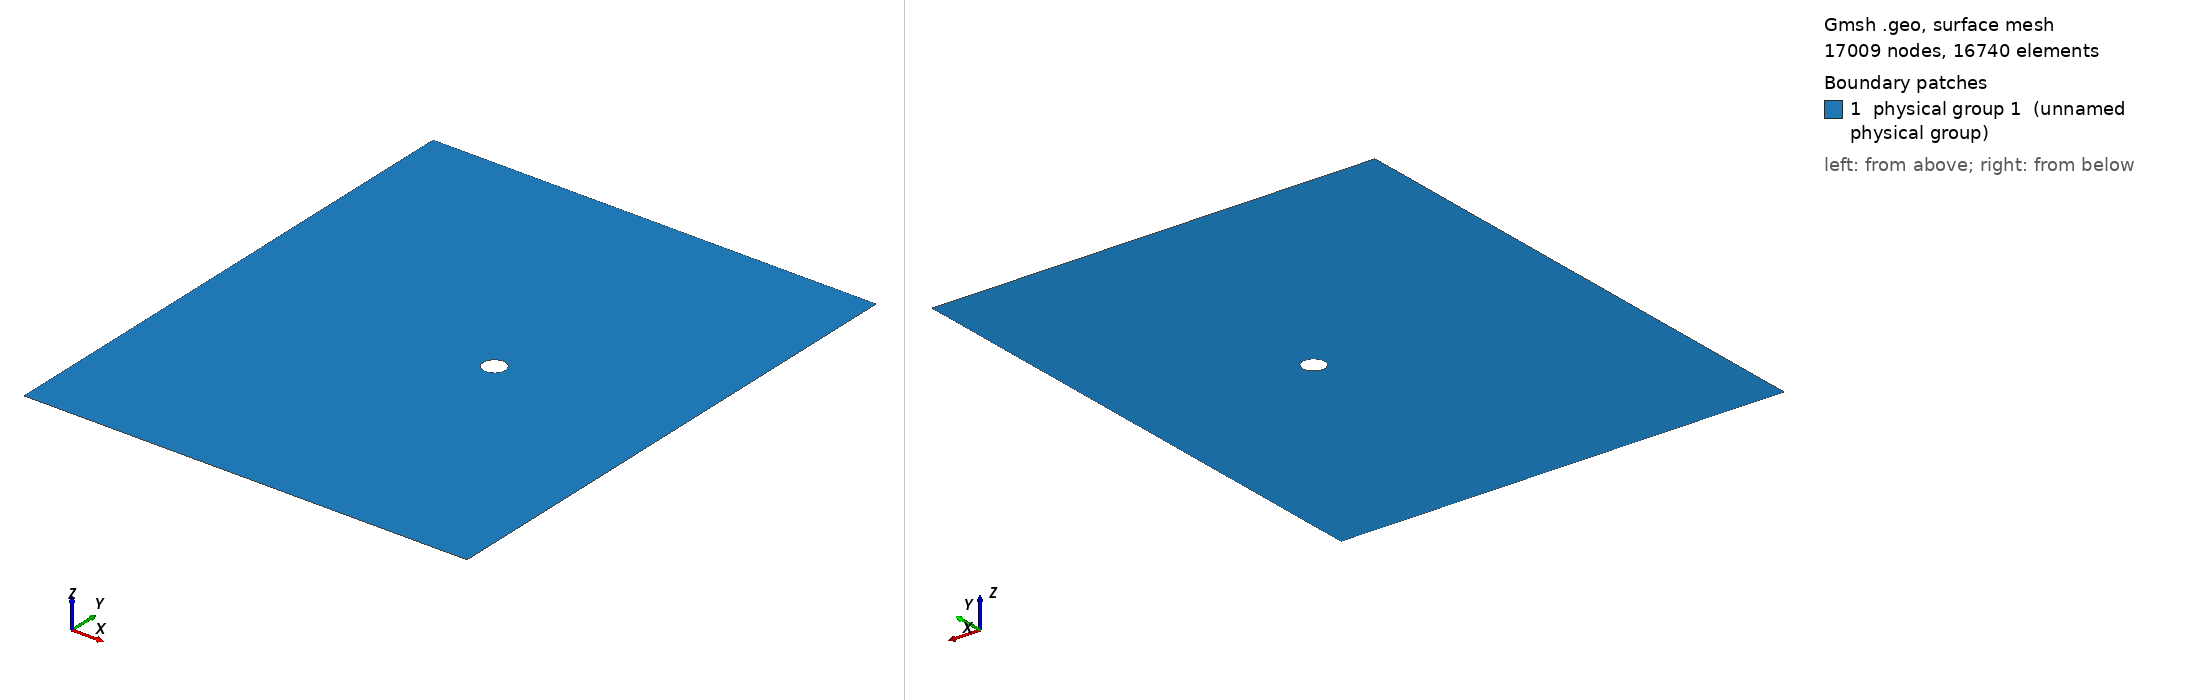

Gmsh geometry script, surface-meshed: 17009 nodes, 16740 surface elements. Boundary patches (legend numbers): 1 physical group 1 (unnamed physical group). Left view from above one corner, right view from below the opposite corner. Legend entries are the model's physical surfaces. The drawing asked Gmsh for element sizes between 1% and 20% of the model's largest extent; the script's own settings can give other sizes.

=== circular_scatterer_soundhard_2d_4.geo (drawn) ===
// ----------------------------------------------------------------------------
//
// Gmsh GEO file
//
// Plane wave scattering due to a circular scatterer
// - structured quadrilateral mesh
// - if wavelength > scatterer radius
//
// ----------------------------------------------------------------------------
// Copyright (C) 2024 Adeeb Arif Kor

// ------------------------------------------------------------------------- //
// Geometry and mesh parameters
// ------------------------------------------------------------------------- //

speedOfSound = 1500.0;
sourceFrequency = 2000.0;

wavelength = speedOfSound / sourceFrequency;

numElementPerWavelength = 6;

scattererRadius = 0.5 * wavelength;

// ------------------------------------------------------------------------- //
// Domain                                                                    //
// ------------------------------------------------------------------------- //

scale_x = 8;
scale_y = 12;

Point(1) = {- scale_y * wavelength, - scale_y * wavelength, 0., 1.0};
Point(2) = {scale_x * wavelength, - scale_y * wavelength, 0., 1.0};
Point(3) = {scale_x * wavelength, scale_y * wavelength, 0., 1.0};
Point(4) = {- scale_y * wavelength, scale_y * wavelength, 0., 1.0};
Point(5) = {0., 0., 0., 1.0};
Point(6) = {scattererRadius * Cos(Pi), scattererRadius * Sin(Pi), 0., 1.0};
Point(7) = {scattererRadius * Cos(5/4*Pi), scattererRadius * Sin(5/4*Pi), 0., 1.0};
Point(8) = {scattererRadius * Cos(3/2*Pi), scattererRadius * Sin(3/2*Pi), 0., 1.0};
Point(9) = {scattererRadius * Cos(7/4*Pi), scattererRadius * Sin(7/4*Pi), 0., 1.0};
Point(10) = {scattererRadius, 0.0, 0., 1.0};
Point(11) = {scattererRadius * Cos(1/4*Pi), scattererRadius * Sin(1/4*Pi), 0., 1.0};
Point(12) = {scattererRadius * Cos(1/2*Pi), scattererRadius * Sin(1/2*Pi), 0., 1.0};
Point(13) = {scattererRadius * Cos(3/4*Pi), scattererRadius * Sin(3/4*Pi), 0., 1.0};
Point(14) = {0., - scale_y * wavelength, 0., 1.0};
Point(15) = {scale_x * wavelength, 0., 0., 1.0};
Point(16) = {0., scale_y * wavelength, 0., 1.0};
Point(17) = {- scale_y * wavelength, 0., 0., 1.0};
Point(18) = {scattererRadius * Cos(5/4*Pi), - scale_y * wavelength, 0., 1.0};
Point(19) = {scattererRadius * Cos(7/4*Pi), - scale_y * wavelength, 0., 1.0};
Point(20) = {scale_x * wavelength, scattererRadius * Sin(7/4*Pi), 0., 1.0};
Point(21) = {scale_x * wavelength, scattererRadius * Sin(1/4*Pi), 0., 1.0};
Point(22) = {scattererRadius * Cos(7/4*Pi), scale_y * wavelength, 0., 1.0};
Point(23) = {scattererRadius * Cos(5/4*Pi), scale_y * wavelength, 0., 1.0};
Point(24) = {- scale_y * wavelength, scattererRadius * Sin(3/4*Pi), 0., 1.0};
Point(25) = {- scale_y * wavelength, scattererRadius * Sin(5/4*Pi), 0., 1.0};

Line(1) = {1, 18};
Line(2) = {18, 14};
Line(3) = {14, 19};
Line(4) = {19, 2};
Line(5) = {2, 20};
Line(6) = {20, 15};
Line(7) = {15, 21};
Line(8) = {21, 3};
Line(9) = {3, 22};
Line(10) = {22, 16};
Line(11) = {16, 23};
Line(12) = {23, 4};
Line(13) = {4, 24};
Line(14) = {24, 17};
Line(15) = {17, 25};
Line(16) = {25, 1};

Circle(17) = {6, 5, 7};
Circle(18) = {7, 5, 8};
Circle(19) = {8, 5, 9};
Circle(20) = {9, 5, 10};
Circle(21) = {10, 5, 11};
Circle(22) = {11, 5, 12};
Circle(23) = {12, 5, 13};
Circle(24) = {13, 5, 6};

Line(25) = {18, 7};
Line(26) = {14, 8};
Line(27) = {19, 9};
Line(28) = {20, 9};
Line(29) = {15, 10};
Line(30) = {21, 11};
Line(31) = {22, 11};
Line(32) = {16, 12};
Line(33) = {23, 13};
Line(34) = {24, 13};
Line(35) = {17, 6};
Line(36) = {25, 7};

Curve Loop(1) = {1, 25, -36, 16};
Plane Surface(2) = {1};
Curve Loop(3) = {4, 5, 28, -27};
Plane Surface(4) = {3};
Curve Loop(5) = {8, 9, 31, -30};
Plane Surface(6) = {5};
Curve Loop(7) = {12, 13, 34, -33};
Plane Surface(8) = {7};

Curve Loop(9) = {2, 26, -18, -25};
Plane Surface(10) = {9};
Curve Loop(11) = {3, 27, -19, -26};
Plane Surface(12) = {11};

Curve Loop(13) = {6, 29, -20, -28};
Plane Surface(14) = {13};
Curve Loop(15) = {7, 30, -21, -29};
Plane Surface(16) = {15};

Curve Loop(17) = {10, 32, -22, -31};
Plane Surface(18) = {17};
Curve Loop(19) = {11, 33, -23, -32};
Plane Surface(20) = {19};

Curve Loop(21) = {14, 35, -24, -34};
Plane Surface(22) = {21};
Curve Loop(23) = {15, 36, -17, -35};
Plane Surface(24) = {23};

// ----------------------- //
// Tag curves and surfaces //
// ----------------------- //

Physical Curve(1) = {13, 14, 15, 16};
Physical Curve(2) = {5, 6, 7, 8};
Physical Curve(3) = {1, 2, 3, 4,
                     9, 10, 11, 12,
                     17, 18, 19, 20, 21, 22, 23, 24};

Physical Surface(1) = {2, 4, 6, 8,
                       10, 12, 14, 16, 18, 20, 22, 24};

// =============== //
// Set transfinite //
// =============== //

numPoints1 = ( scale_x * wavelength - scattererRadius * Cos(7/4*Pi)) * numElementPerWavelength / wavelength + 1;
numPoints2 = ( scattererRadius * Cos(5/4*Pi) - (- scale_y * wavelength) ) * numElementPerWavelength / wavelength + 1;
numPoints3 = ( - scattererRadius * Cos(5/4*Pi) ) * numElementPerWavelength / wavelength + 1;
numPoints4 = ( - scattererRadius * Sin(5/4*Pi) ) * numElementPerWavelength / wavelength + 1;

Transfinite Line {4, 9,
                  28, 29, 30} = numPoints1;
Transfinite Line {1, 12, 34, 35, 36, 
                  5, 8, 13, 16,
                  25, 26, 27,
                  31, 32, 33} = numPoints2;
Transfinite Line {2, 3, 10, 11,
                  18, 19, 22, 23} = numPoints3;
Transfinite Line {6, 7, 14, 15,
                  17, 20, 21, 24} = numPoints4;

Transfinite Surface "*";
Recombine Surface "*";

Printf("The wavelength is %g meter", wavelength);
Printf("Number of points 1 is %g", numPoints1);
Printf("Number of points 2 is %g", numPoints2);
Printf("Number of points 3 is %g", numPoints3);
Printf("Number of points 4 is %g", numPoints4);
